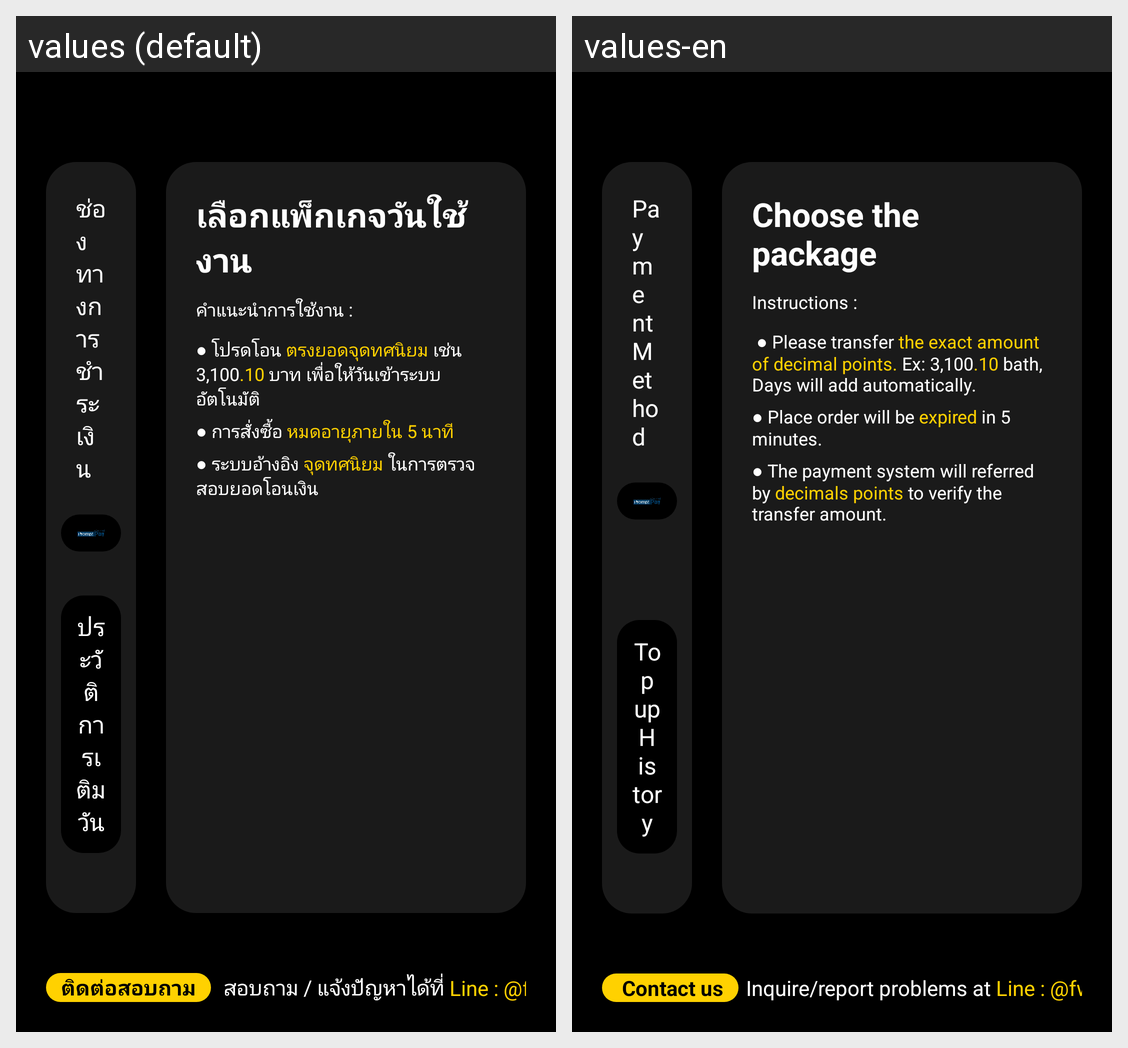

The Android screen above is rendered under two locales of the same app. Produce the string resources it draws, with the default and per-locale values.
Android screen res/layout/activity_top_up.xml rendered under 2 locales, left to right: values (default), values-en. Device: Nexus 5 (rendered at 1080×1920; each locale shown at half size, 540×960, under a caption strip naming it); theme Theme.AppIPTVNewUI.NoActionBar.
Strings drawn on this screen, with the default value and each locale's value (text and hints the layout hard-codes, and strings that could not be matched under every locale, appear in the picture but are not listed):

txt_topup_pay
  values: ช่องทางการชำระเงิน
  values-en: Payment Method

top_up_history
  values: ประวัติการเติมวัน
  values-en: Top up History

txt_choose_packet
  values: เลือกแพ็กเกจวันใช้งาน
  values-en: Choose the package

text_sub_topic_topup
  values: คำแนะนำการใช้งาน :
  values-en: Instructions :

txt_topup_detail2
  values: ● การสั่งซื้อ หมดอายุภายใน 5 นาที
  values-en: ● Place order will be expired in 5 minutes.

txt_topup_detail3
  values: ● ระบบอ้างอิง จุดทศนิยม ในการตรวจสอบยอดโอนเงิน
  values-en: ● The payment system will referred by decimals points to verify the transfer amount.

txt_contact
  values: ติดต่อสอบถาม
  values-en:  Contact us

txt_contact_detail1
  values:  สอบถาม / แจ้งปัญหาได้ที่ 
  values-en: Inquire/report problems at 

txt_contact_detail2
  values: Line : @fwpayment
  values-en: Line : @fwpayment
